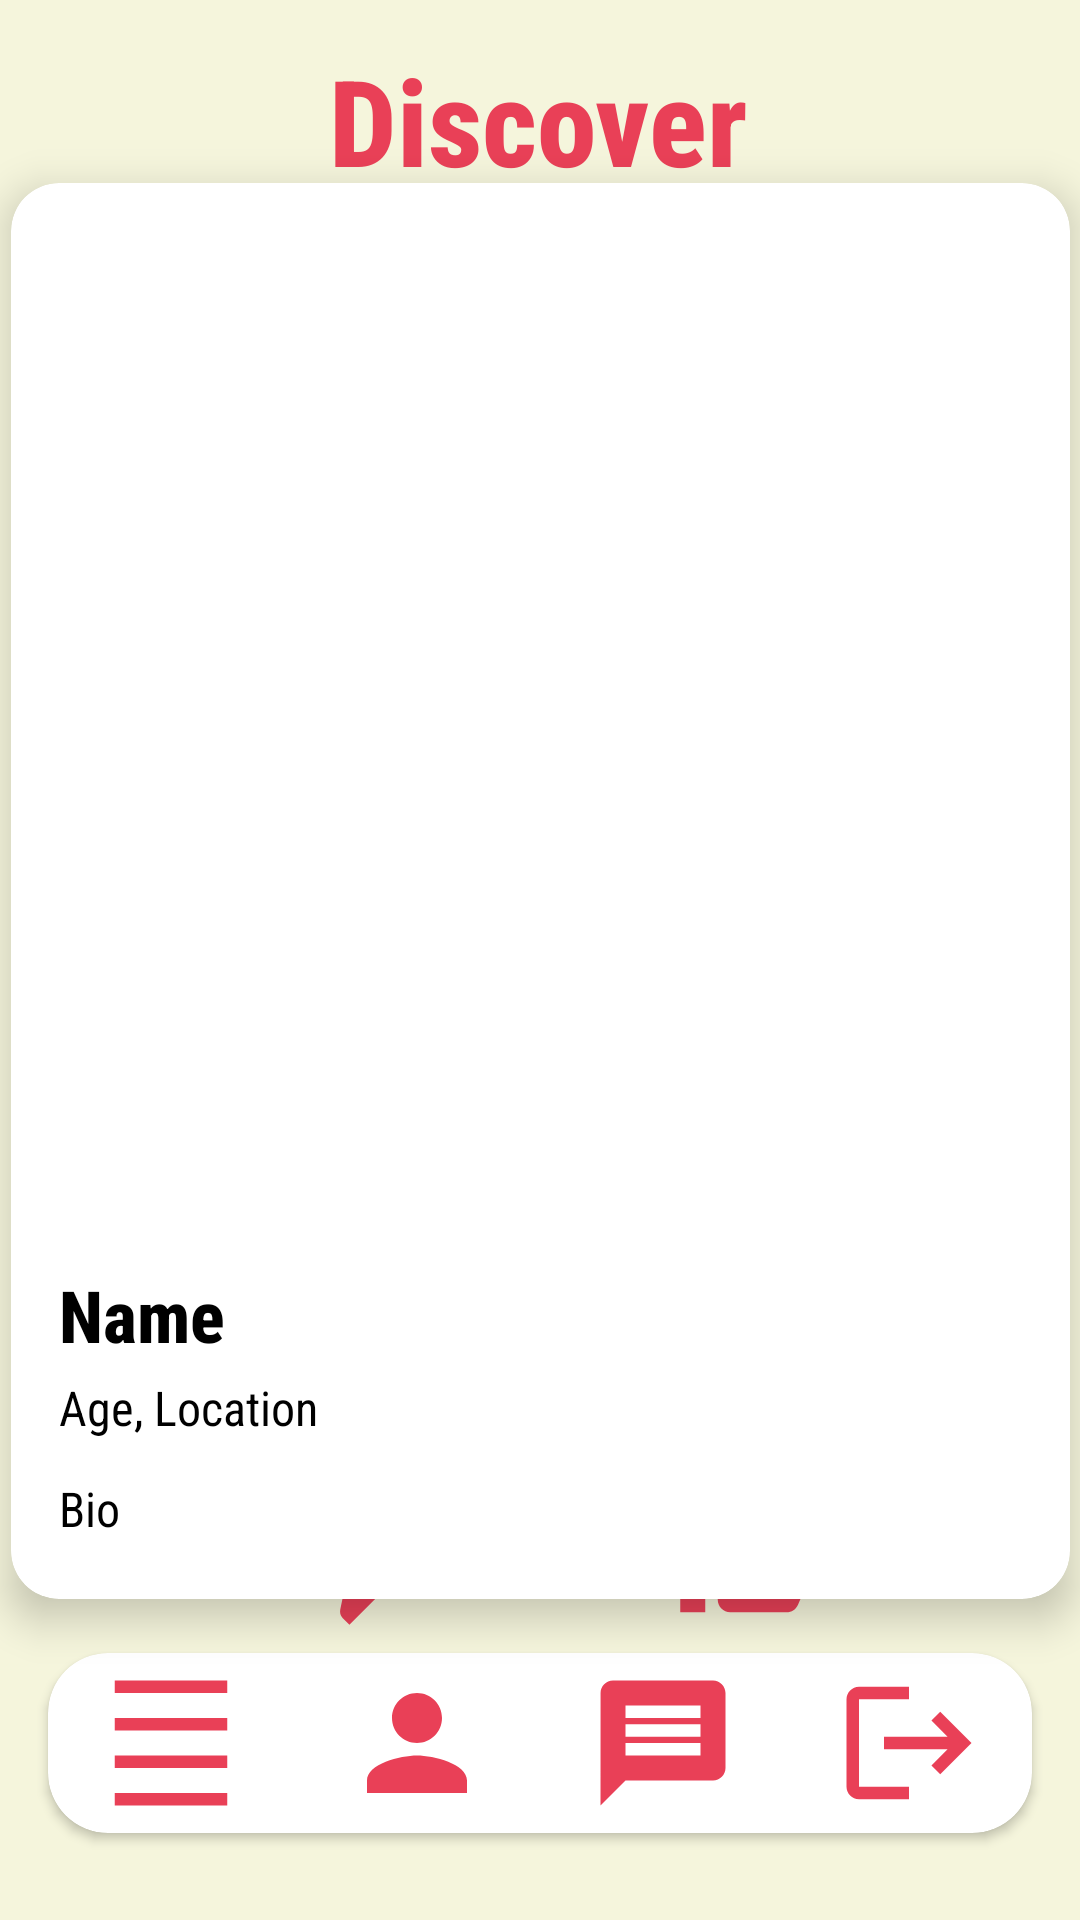

Reconstruct the res/layout file that produces this screen, plus the resources it refers to.
<!-- AndroidManifest.xml: application theme Theme.PairUp -->
<!-- res/layout/activity_discover.xml -->
<?xml version="1.0" encoding="utf-8"?>
<androidx.constraintlayout.widget.ConstraintLayout xmlns:android="http://schemas.android.com/apk/res/android"
    xmlns:app="http://schemas.android.com/apk/res-auto"
    xmlns:tools="http://schemas.android.com/tools"
    android:id="@+id/main"
    android:layout_width="match_parent"
    android:layout_height="match_parent"
    android:background="@drawable/background_image"
    tools:context=".Discover">

    <TextView
        android:id="@+id/textView9"
        android:layout_width="wrap_content"
        android:layout_height="wrap_content"
        android:fontFamily="sans-serif-condensed-medium"
        android:text="Discover"
        android:textColor="#E94057"
        android:textSize="40sp"
        android:textStyle="bold"
        app:layout_constraintBottom_toBottomOf="parent"
        app:layout_constraintEnd_toEndOf="parent"
        app:layout_constraintHorizontal_bias="0.498"
        app:layout_constraintStart_toStartOf="parent"
        app:layout_constraintTop_toTopOf="parent"
        app:layout_constraintVertical_bias="0.023" />

    <androidx.cardview.widget.CardView
        android:id="@+id/card_view"
        android:layout_width="353dp"
        android:layout_height="472dp"
        android:layout_margin="16dp"
        app:cardCornerRadius="16dp"
        app:cardElevation="8dp"
        app:layout_constraintBottom_toTopOf="@+id/nope"
        app:layout_constraintEnd_toEndOf="parent"
        app:layout_constraintStart_toStartOf="parent"
        app:layout_constraintTop_toBottomOf="@+id/textView9"
        app:layout_constraintVertical_bias="0.234">

        <androidx.constraintlayout.widget.ConstraintLayout
            android:layout_width="match_parent"
            android:layout_height="match_parent"
            android:padding="16dp">

            <ImageView
                android:id="@+id/imageView7"
                android:layout_width="0dp"
                android:layout_height="0dp"
                android:layout_marginTop="16dp"
                android:contentDescription="@string/profile_picture"
                app:layout_constraintDimensionRatio="1"
                app:layout_constraintEnd_toEndOf="parent"
                app:layout_constraintStart_toStartOf="parent"
                app:layout_constraintTop_toTopOf="parent"
                app:srcCompat="@drawable/placeholder" />

            <TextView
                android:id="@+id/profile_name"
                android:layout_width="0dp"
                android:layout_height="wrap_content"
                android:layout_marginTop="8dp"
                android:fontFamily="sans-serif-condensed-medium"
                android:text="Name"
                android:textColor="#000000"
                android:textSize="24sp"
                android:textStyle="bold"
                app:layout_constraintEnd_toEndOf="parent"
                app:layout_constraintStart_toStartOf="parent"
                app:layout_constraintTop_toBottomOf="@id/imageView7" />

            <TextView
                android:id="@+id/profile_info"
                android:layout_width="0dp"
                android:layout_height="wrap_content"
                android:layout_marginTop="4dp"
                android:fontFamily="sans-serif-condensed"
                android:text="Age, Location"
                android:textColor="#000000"
                android:textSize="16sp"
                app:layout_constraintEnd_toEndOf="parent"
                app:layout_constraintStart_toStartOf="parent"
                app:layout_constraintTop_toBottomOf="@id/profile_name" />

            <TextView
                android:id="@+id/bio"
                android:layout_width="319dp"
                android:layout_height="23dp"
                android:layout_marginTop="12dp"
                android:fontFamily="sans-serif-condensed"
                android:text="Bio"
                android:textColor="#000000"
                android:textSize="16sp"
                app:layout_constraintEnd_toEndOf="parent"
                app:layout_constraintHorizontal_bias="0.0"
                app:layout_constraintStart_toStartOf="parent"
                app:layout_constraintTop_toBottomOf="@+id/profile_info" />
        </androidx.constraintlayout.widget.ConstraintLayout>
    </androidx.cardview.widget.CardView>

    

    <ImageButton
        android:id="@+id/nope"
        android:layout_width="wrap_content"
        android:layout_height="wrap_content"
        android:background="?attr/selectableItemBackgroundBorderless"
        android:padding="16dp"
        android:src="@drawable/baseline_thumb_down_24"
        app:layout_constraintBottom_toBottomOf="parent"
        app:layout_constraintEnd_toEndOf="parent"
        app:layout_constraintHorizontal_bias="0.288"
        app:layout_constraintStart_toStartOf="parent"
        app:layout_constraintTop_toTopOf="parent"
        app:layout_constraintVertical_bias="0.856" />

    <ImageButton
        android:id="@+id/like"
        android:layout_width="wrap_content"
        android:layout_height="wrap_content"
        android:background="?attr/selectableItemBackgroundBorderless"
        android:padding="16dp"
        android:src="@drawable/baseline_thumb_up_24"
        app:layout_constraintBottom_toBottomOf="parent"
        app:layout_constraintEnd_toEndOf="parent"
        app:layout_constraintHorizontal_bias="0.75"
        app:layout_constraintStart_toStartOf="parent"
        app:layout_constraintTop_toTopOf="parent"
        app:layout_constraintVertical_bias="0.856" />

    <androidx.cardview.widget.CardView
        android:id="@+id/bottom_menu"
        android:layout_width="match_parent"
        android:layout_height="60dp"
        android:layout_margin="16dp"
        app:cardCornerRadius="20dp"
        app:layout_constraintBottom_toBottomOf="parent"
        app:layout_constraintEnd_toEndOf="parent"
        app:layout_constraintStart_toStartOf="parent"
        app:layout_constraintTop_toTopOf="parent"
        app:layout_constraintVertical_bias="0.976">

        <LinearLayout
            android:layout_width="match_parent"
            android:layout_height="match_parent"
            android:gravity="center"
            android:orientation="horizontal">

            <ImageButton
                android:id="@+id/btn_discover_mess"
                android:layout_width="wrap_content"
                android:layout_height="wrap_content"
                android:layout_margin="8dp"
                android:background="?attr/selectableItemBackground"
                android:padding="8dp"
                android:src="@drawable/baseline_density_small_24" />

            <ImageButton
                android:id="@+id/btn_profile_mess"
                android:layout_width="wrap_content"
                android:layout_height="wrap_content"
                android:layout_margin="8dp"
                android:background="?attr/selectableItemBackground"
                android:padding="8dp"
                android:src="@drawable/baseline_person_24" />

            <ImageButton
                android:id="@+id/btn_messages"
                android:layout_width="wrap_content"
                android:layout_height="wrap_content"
                android:layout_margin="8dp"
                android:background="?attr/selectableItemBackground"
                android:padding="8dp"
                android:src="@drawable/baseline_message_24" />

            <ImageButton
                android:id="@+id/btn_logout"
                android:layout_width="wrap_content"
                android:layout_height="wrap_content"
                android:layout_margin="8dp"
                android:background="?attr/selectableItemBackground"
                android:padding="8dp"
                android:src="@drawable/baseline_logout_24" />
        </LinearLayout>
    </androidx.cardview.widget.CardView>

</androidx.constraintlayout.widget.ConstraintLayout>
<!-- resources referenced by this layout -->
<resources>
  <!-- drawable background_image: png bitmap (drawable, 38679 bytes) -->
  <!-- drawable baseline_density_small_24 (drawable) -->
  <vector xmlns:android="http://schemas.android.com/apk/res/android" android:height="50dp" android:tint="#E94057" android:viewportHeight="24" android:viewportWidth="24" android:width="50dp">
        
      <path android:fillColor="@android:color/white" android:pathData="M3,2h18v2h-18z"/>
        
      <path android:fillColor="@android:color/white" android:pathData="M3,20h18v2h-18z"/>
        
      <path android:fillColor="@android:color/white" android:pathData="M3,14h18v2h-18z"/>
        
      <path android:fillColor="@android:color/white" android:pathData="M3,8h18v2h-18z"/>
      
  </vector>
  <!-- drawable baseline_logout_24 (drawable) -->
  <vector xmlns:android="http://schemas.android.com/apk/res/android" android:autoMirrored="true" android:height="50dp" android:tint="#E94057" android:viewportHeight="24" android:viewportWidth="24" android:width="50dp">
        
      <path android:fillColor="@android:color/white" android:pathData="M17,7l-1.41,1.41L18.17,11H8v2h10.17l-2.58,2.58L17,17l5,-5zM4,5h8V3H4c-1.1,0 -2,0.9 -2,2v14c0,1.1 0.9,2 2,2h8v-2H4V5z"/>
      
  </vector>
  <!-- drawable baseline_message_24 (drawable) -->
  <vector xmlns:android="http://schemas.android.com/apk/res/android" android:autoMirrored="true" android:height="50dp" android:tint="#E94057" android:viewportHeight="24" android:viewportWidth="24" android:width="50dp">
        
      <path android:fillColor="@android:color/white" android:pathData="M20,2L4,2c-1.1,0 -1.99,0.9 -1.99,2L2,22l4,-4h14c1.1,0 2,-0.9 2,-2L22,4c0,-1.1 -0.9,-2 -2,-2zM18,14L6,14v-2h12v2zM18,11L6,11L6,9h12v2zM18,8L6,8L6,6h12v2z"/>
      
  </vector>
  <!-- drawable baseline_person_24 (drawable) -->
  <vector xmlns:android="http://schemas.android.com/apk/res/android" android:height="50dp" android:tint="#E94057" android:viewportHeight="24" android:viewportWidth="24" android:width="50dp">
        
      <path android:fillColor="@android:color/white" android:pathData="M12,12c2.21,0 4,-1.79 4,-4s-1.79,-4 -4,-4 -4,1.79 -4,4 1.79,4 4,4zM12,14c-2.67,0 -8,1.34 -8,4v2h16v-2c0,-2.66 -5.33,-4 -8,-4z"/>
      
  </vector>
  <!-- drawable baseline_thumb_down_24 (drawable) -->
  <vector xmlns:android="http://schemas.android.com/apk/res/android" android:height="50dp" android:tint="#E94057" android:viewportHeight="24" android:viewportWidth="24" android:width="50dp">
        
      <path android:fillColor="@android:color/white" android:pathData="M15,3L6,3c-0.83,0 -1.54,0.5 -1.84,1.22l-3.02,7.05c-0.09,0.23 -0.14,0.47 -0.14,0.73v2c0,1.1 0.9,2 2,2h6.31l-0.95,4.57 -0.03,0.32c0,0.41 0.17,0.79 0.44,1.06L9.83,23l6.59,-6.59c0.36,-0.36 0.58,-0.86 0.58,-1.41L17,5c0,-1.1 -0.9,-2 -2,-2zM19,3v12h4L23,3h-4z"/>
      
  </vector>
  <!-- drawable baseline_thumb_up_24 (drawable) -->
  <vector xmlns:android="http://schemas.android.com/apk/res/android" android:height="50dp" android:tint="#E94057" android:viewportHeight="24" android:viewportWidth="24" android:width="50dp">
        
      <path android:fillColor="@android:color/white" android:pathData="M1,21h4L5,9L1,9v12zM23,10c0,-1.1 -0.9,-2 -2,-2h-6.31l0.95,-4.57 0.03,-0.32c0,-0.41 -0.17,-0.79 -0.44,-1.06L14.17,1 7.59,7.59C7.22,7.95 7,8.45 7,9v10c0,1.1 0.9,2 2,2h9c0.83,0 1.54,-0.5 1.84,-1.22l3.02,-7.05c0.09,-0.23 0.14,-0.47 0.14,-0.73v-2z"/>
      
  </vector>
  <string name="profile_picture">Profile Picture</string>
  <style name="Theme.PairUp" parent="Base.Theme.PairUp" />
  <style name="Base.Theme.PairUp" parent="Theme.Material3.DayNight.NoActionBar">
          
          
      </style>
</resources>
